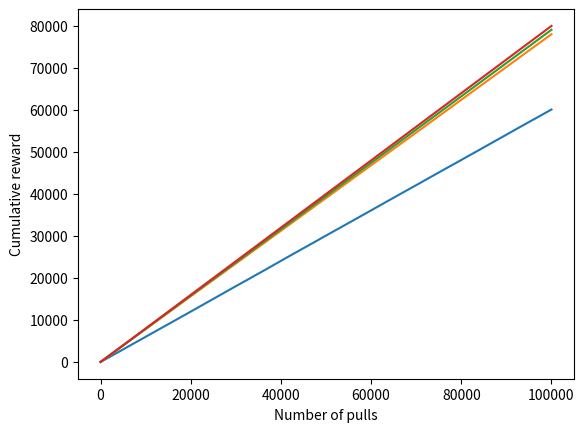
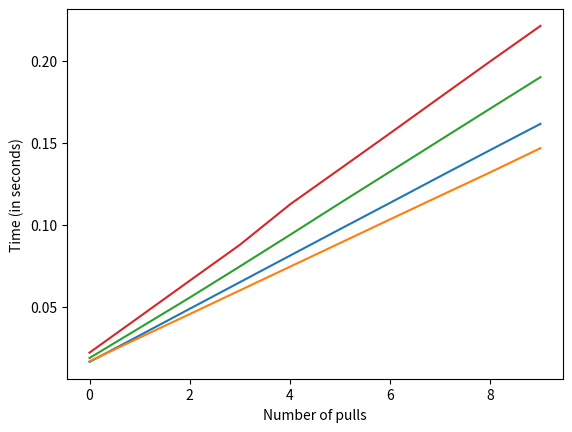

The script that saved these images, in order:
from random import randint, random
from math import sqrt, log
from time import time
import matplotlib.pyplot as plt



def pull(arm):
    arms = [0.4, 0.8]
    return arms[arm]

def plot_cumulative_reward(name, N, cumulative_reward, offset):
    plt.figure("reward")
    plt.ylabel("Cumulative reward")
    plt.xlabel("Number of pulls")
    match name:
        case "random":
            plt.plot(range(offset, N + offset), cumulative_reward)
        case "eps_greedy":
            plt.plot(range(offset, N + offset), cumulative_reward)
        case "eps_greedy_dec":
            plt.plot(range(offset, N + offset), cumulative_reward)
        case "UCB":
            plt.plot(range(offset, N + offset), cumulative_reward)
            
            
def plot_time(name, duree):
    plt.figure("time")
    plt.ylabel("Time (in seconds)")
    plt.xlabel("Number of pulls")
    match name:
        case "random":
            plt.plot(range(len(duree)), duree)
        case "eps_greedy":
            plt.plot(range(len(duree)), duree)
        case "eps_greedy_dec":
            plt.plot(range(len(duree)), duree)
        case "UCB":
            plt.plot(range(len(duree)), duree)

def bandit(K,N,name):
    s = [0 for i in range(K)]
    n = [1 for i in range(K)]
    cumulative_reward = [0 for i in range(N-K+1)]
    p = 0
    for i in range(K):
        r = pull(i)
        s[i] = r
    cumulative_reward[p] = sum(s[m] for m in range(K))
    p += 1
    # variable de temps
    start = time()
    duree = []
    for t in range(K+1,N+1):
        match name:
            case "random":
                im = randint(0, K-1)
            case "eps_greedy":
                eps = 0.1
                if random() < eps:
                    im = randint(0, K-1)
                else:
                    max = 0
                    for i in range(K):
                        temp = s[i]/n[i]
                        if temp > max:
                            max = temp
                            im = i
            case "eps_greedy_dec":
                eps = 1/log(t**2)
                if random() < eps:
                    im = randint(0, K-1)
                else:
                    max = 0
                    for i in range(K):
                        temp = s[i]/n[i]
                        if temp > max:
                            max = temp
                            im = i
            case "UCB":
                max = 0
                for i in range(K):
                    temp = s[i]/n[i] + sqrt((2*log(t) / n[i]))
                    if temp > max:
                        max = temp
                        im = i

        if(t%10000) == 0:
            duree.append(time()-start)

        r = pull(im)
        s[im] += r
        n[im] += 1
        #for the plot
        cumulative_reward[p] = cumulative_reward[p-1] + r
        p += 1

    plot_cumulative_reward(name, N-K+1 ,cumulative_reward, K)
    plot_time(name, duree)
    return sum(s[m] for m in range(K))

K = 2
N = 100000

print(int(bandit(K,N,"random")))
print(int(bandit(K,N,"eps_greedy")))
print(int(bandit(K,N,"eps_greedy_dec")))
print(int(bandit(K,N, "UCB")))
plt.show()
